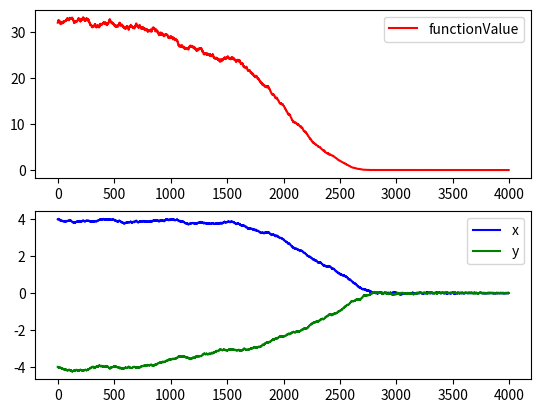

This chart was generated by the following Python code:
import math
import random
import matplotlib.pyplot as plt


def value(mytuple, function): #this function helps us decide which function we are performing simmulated annealing on
    x, y = mytuple
    if function == "sphere":
        z = x**2 + y**2
        z = float(z)
        return z
    elif function == "rosenbrock":
        z = 100 * (((x**2) - y)**2) + (1-x)**2
        return z
    elif function == "griewank":
        z = (((x**2)+(y**2))/4000) - (math.cos(x) * math.cos(y/math.sqrt(2))) + 1
        z = float(z)
        return z
    
def currentcode(x_range, y_range): #this helps us get the coordinates of the currentnode
    xmin, xmax = x_range
    ymin, ymax = y_range 
    x = random.randint(xmin, xmax)
    y = random.randint(ymin, ymax)
    return (x,y)




def nextnode(curtuple, step, xvals, yvals):
    x, y = curtuple
    lst = [(x-step, y), (x, y-step), (x+step, y), (x, y+step),
               (x-step, y-step), (x+step, y+step), (x-step, y+step), (x+step, y-step)]
    new =  random.choice(lst)
    while new[0] > xvals[1] or new[0] < xvals[0] or new[1] < yvals[0] or new[1] > yvals[1]:
        new = random.choice(lst)
    return new

def simmulated_annealing(x_range, y_range, step, minormax, function):
    xvalues = []
    yvalues = []
    fvalues = []
  
    current = currentcode(x_range, y_range)
    xvalues.append(current[0])
    yvalues.append(current[1])
    fvalues.append(value(current, function))
    
    
    Temperature = value(current, function)*0.2
    while Temperature > 0.00000006: #this loop works unless the temperature becomes very small
        for i in range (100): #this loop ensures that there are 100 iterations over each temperature value
            #Temperature = Temperature*0.8
            #if Temperature <= 0.0000005:
                #return current 
            next = nextnode(current, step, x_range, y_range)
            E = value(next, function) - value(current, function)
            if minormax == 1:
                if E > 0:
                    current = next
                    fvalues.append(value(current, function))
                    xvalues.append(float(current[0]))
                    yvalues.append(float(current[1]))
                    
                else:
                    P = math.exp(E/Temperature)
                    randomno = random.uniform(0,1)
                    if randomno < P:
                        current = next
                        fvalues.append(value(current, function))
                        xvalues.append(float(current[0]))
                        yvalues.append(float(current[1]))
        
                    else:
                        continue
            elif minormax == 0:
                if E < 0:
                    current = next
                    fvalues.append(value(current, function))
                    xvalues.append(float(current[0]))
                    yvalues.append(float(current[1]))
                else:
                    P = math.exp(-E/Temperature)
                    randomno = random.uniform(0,1)
                    if randomno < P:
                        current = next
                        fvalues.append(value(current, function))
                        xvalues.append(float(current[0]))
                        yvalues.append(float(current[1]))
                    else:
                        continue

        Temperature = Temperature*0.8
    return value(current, function), xvalues, yvalues, fvalues
#val, x, y, f = simmulated_annealing((-5,5), (-5,5), 0.1, 1, "sphere")
#val, x, y, f = simmulated_annealing((-2,2), (-1,3), 1, 1, "rosenbrock")
#val, x, y, f = simmulated_annealing((-30,30), (-30,30), 1, 1, "griewank"))



def plotting (xvalues, yvalues, fvalues):

    func, axis = plt.subplots(2)

    axis[0].plot(fvalues, color='red', label="functionValue")
    axis[0].legend()
    axis[1].plot(xvalues, color='blue', label="x")
    axis[1].plot(yvalues, color='green', label="y")
    axis[1].legend()

    plt.show()

   
val, x, y, f = simmulated_annealing((-5,5), (-5,5), 0.01, 0, "sphere")
print(val, x, y, f)
plotting(x,y,f)

